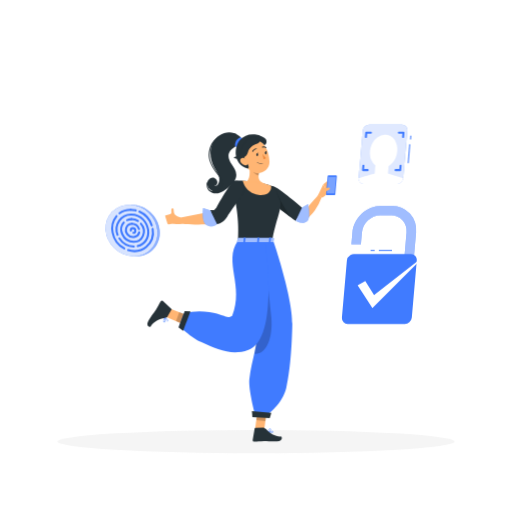
t = 0.00 s
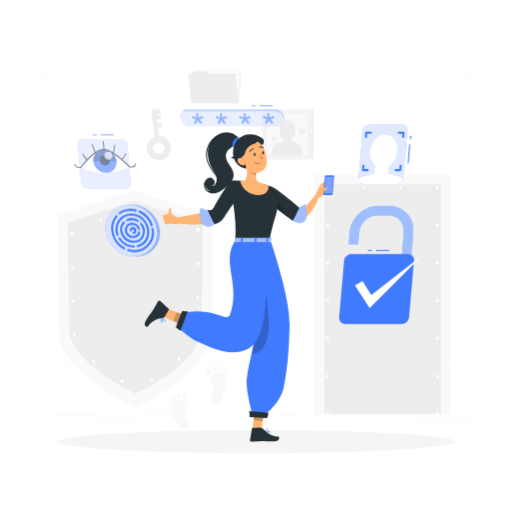
t = 0.42 s
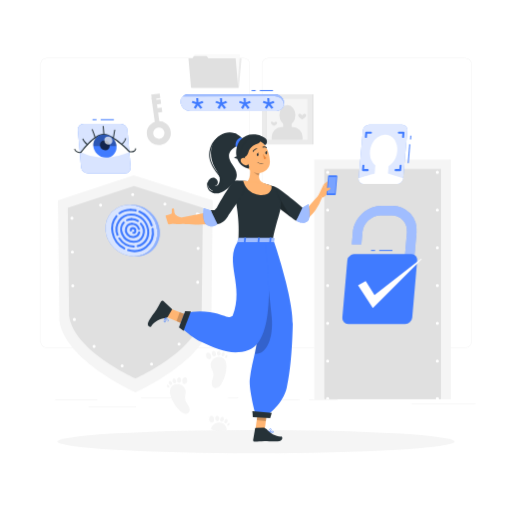
t = 0.83 s
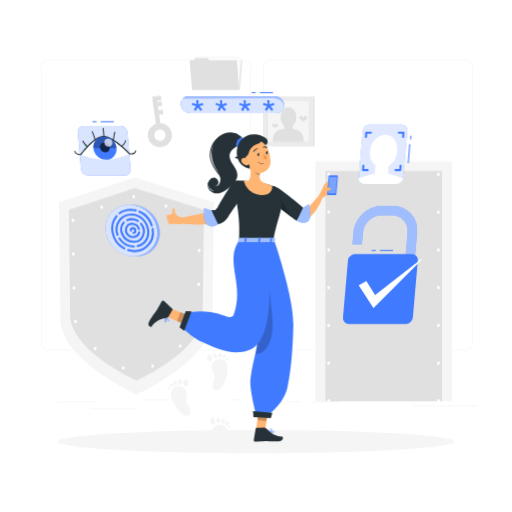
t = 1.25 s
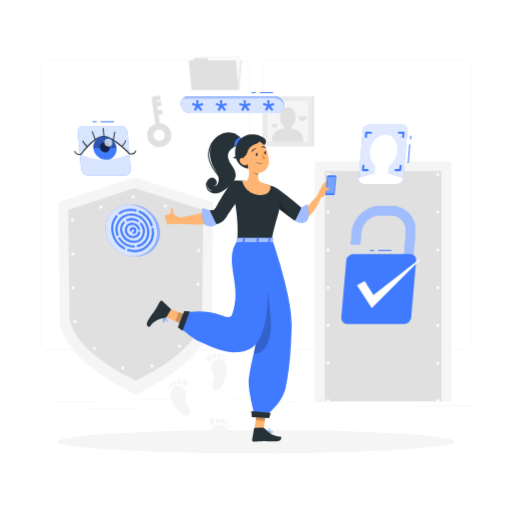
t = 1.67 s
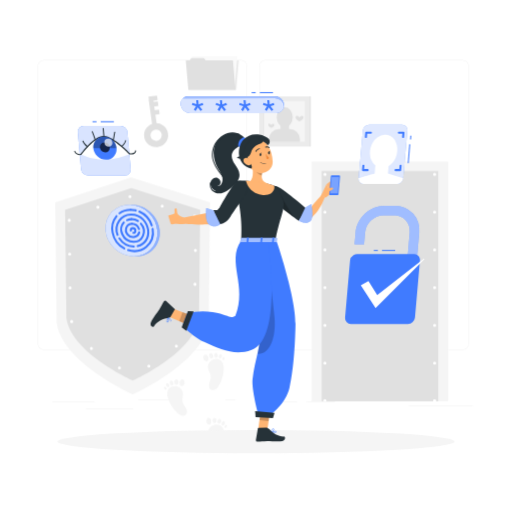
t = 2.08 s

The animated SVG that drew these frames (rendered in a browser with its animation timeline set to each time). Animation: 2 CSS @keyframes rules; one cycle of 2.50 s, repeats indefinitely.

<svg class="animated" id="freepik_stories-authentication" xmlns="http://www.w3.org/2000/svg" viewBox="0 0 500 500" version="1.1" xmlns:xlink="http://www.w3.org/1999/xlink" xmlns:svgjs="http://svgjs.com/svgjs"><style>svg#freepik_stories-authentication:not(.animated) .animable {opacity: 0;}svg#freepik_stories-authentication.animated #freepik--background-complete--inject-1 {animation: 1s 1 forwards cubic-bezier(.36,-0.01,.5,1.38) slideUp,1.5s Infinite  linear shake;animation-delay: 0s,1s;}svg#freepik_stories-authentication.animated #freepik--verification-code--inject-1 {animation: 1s 1 forwards cubic-bezier(.36,-0.01,.5,1.38) slideUp;animation-delay: 0s;}svg#freepik_stories-authentication.animated #freepik--Verified--inject-1 {animation: 1.5s Infinite  linear shake;animation-delay: 0s;}svg#freepik_stories-authentication.animated #freepik--eye-scan--inject-1 {animation: 1s 1 forwards cubic-bezier(.36,-0.01,.5,1.38) slideUp;animation-delay: 0s;}svg#freepik_stories-authentication.animated #freepik--Character--inject-1 {animation: 1.5s Infinite  linear shake;animation-delay: 0s;}            @keyframes slideUp {                0% {                    opacity: 0;                    transform: translateY(30px);                }                100% {                    opacity: 1;                    transform: inherit;                }            }                    @keyframes shake {                10%, 90% {                    transform: translate3d(-1px, 0, 0);                  }                  20%, 80% {                    transform: translate3d(2px, 0, 0);                  }                  30%, 50%, 70% {                    transform: translate3d(-4px, 0, 0);                  }                  40%, 60% {                    transform: translate3d(4px, 0, 0);                  }            }        </style><g id="freepik--background-complete--inject-1" style="transform-origin: 251.965px 240.575px 0px;" class="animable"><path d="M238.4,341.53H45.31a5.72,5.72,0,0,1-5.71-5.71V64.39a5.72,5.72,0,0,1,5.71-5.66H238.4a5.71,5.71,0,0,1,5.7,5.71h0V335.82A5.71,5.71,0,0,1,238.4,341.53ZM45.31,58.93a5.47,5.47,0,0,0-5.46,5.46V335.82a5.47,5.47,0,0,0,5.46,5.46H238.4a5.46,5.46,0,0,0,5.45-5.46V64.39a5.46,5.46,0,0,0-5.45-5.46Z" style="fill: rgb(230, 230, 230); transform-origin: 141.85px 200.13px 0px;" id="el58ir3tcrhiu" class="animable"></path><path d="M454.7,341.53H261.6a5.71,5.71,0,0,1-5.7-5.71V64.39a5.71,5.71,0,0,1,5.7-5.66H454.7a5.71,5.71,0,0,1,5.7,5.66V335.82A5.71,5.71,0,0,1,454.7,341.53ZM261.6,58.93a5.46,5.46,0,0,0-5.45,5.46V335.82a5.46,5.46,0,0,0,5.45,5.46H454.7a5.48,5.48,0,0,0,5.47-5.46V64.39a5.48,5.48,0,0,0-5.47-5.46Z" style="fill: rgb(230, 230, 230); transform-origin: 358.15px 200.13px 0px;" id="eletmcrxnakjg" class="animable"></path><path d="M207.75,197.46,206.38,315c-4.84,39.11-74.17,70.16-74.17,70.16S62.87,354.14,58,315L56.59,197.46l74.1-24.39Z" style="fill: rgb(245, 245, 245); transform-origin: 132.17px 279.115px 0px;" id="elynzs6jkt5z" class="animable"></path><path d="M198.08,204.9l-1.19,105.54c-4.22,34.11-64.69,61.19-64.69,61.19s-60.47-27.08-64.68-61.19L66.25,204.9l64.63-21.27Z" style="fill: rgb(224, 224, 224); transform-origin: 132.165px 277.63px 0px;" id="elrh9v9w1wy6t" class="animable"></path><path d="M193.84,211.56l-1.12,96.89c-4,32-60.65,57.36-60.65,57.36s-56.69-25.39-60.64-57.36l-1.19-96.89,60.59-19.94Z" style="fill: none; stroke: rgb(255, 255, 255); stroke-linecap: round; stroke-linejoin: round; stroke-width: 3px; stroke-dasharray: 0px, 33px; transform-origin: 132.04px 278.715px 0px;" id="elhvi029mq5jr" class="animable"></path><rect x="306.94" y="157.79" width="133.38" height="234.04" style="fill: rgb(245, 245, 245); transform-origin: 373.63px 274.81px 0px;" id="ellzuhogcc4gr" class="animable"></rect><rect x="316.8" y="166.99" width="113.85" height="224.84" style="fill: rgb(224, 224, 224); transform-origin: 373.725px 279.41px 0px;" id="elee6rzwbai1" class="animable"></rect><path d="M320,392.83a1.43,1.43,0,0,1-.58-.12,1.39,1.39,0,0,1-.48-.32,1.33,1.33,0,0,1-.33-.49,1.56,1.56,0,0,1-.11-.57,1.5,1.5,0,0,1,1.79-1.47l.28.08.26.14a2.11,2.11,0,0,1,.23.19,1,1,0,0,1,.18.23,1.08,1.08,0,0,1,.14.26,1.31,1.31,0,0,1,.09.28,1.36,1.36,0,0,1,0,.29,1.39,1.39,0,0,1-.12.57,1.43,1.43,0,0,1-.32.49A1.52,1.52,0,0,1,320,392.83Z" style="fill: rgb(255, 255, 255); transform-origin: 319.989px 391.331px 0px;" id="eld4gxhrnyjqv" class="animable"></path><path d="M318.48,354.49A1.5,1.5,0,0,1,320,353h0a1.5,1.5,0,0,1,1.5,1.5h0A1.5,1.5,0,0,1,320,356h0A1.5,1.5,0,0,1,318.48,354.49Zm0-36.83a1.5,1.5,0,0,1,1.5-1.5h0a1.5,1.5,0,0,1,1.5,1.5h0a1.5,1.5,0,0,1-1.5,1.5h0A1.5,1.5,0,0,1,318.48,317.66Zm0-36.84a1.5,1.5,0,0,1,1.5-1.5h0a1.5,1.5,0,0,1,1.5,1.5h0a1.5,1.5,0,0,1-1.5,1.5h0A1.5,1.5,0,0,1,318.48,280.82Zm0-36.84a1.5,1.5,0,0,1,1.5-1.5h0a1.5,1.5,0,0,1,1.5,1.5h0a1.5,1.5,0,0,1-1.5,1.5h0A1.5,1.5,0,0,1,318.48,244Zm0-36.83a1.5,1.5,0,0,1,1.5-1.5h0a1.5,1.5,0,0,1,1.5,1.5h0a1.5,1.5,0,0,1-1.5,1.5h0A1.5,1.5,0,0,1,318.48,207.15Z" style="fill: rgb(255, 255, 255); transform-origin: 319.99px 280.825px 0px;" id="el74fvo1t4wnu" class="animable"></path><path d="M320,171.81a1.48,1.48,0,0,1-1.06-.44,1.06,1.06,0,0,1-.19-.23,2,2,0,0,1-.14-.25,1,1,0,0,1-.08-.29,1.36,1.36,0,0,1,0-.29,1.52,1.52,0,0,1,.44-1.06,1.37,1.37,0,0,1,.22-.19,1.26,1.26,0,0,1,.26-.13,1.52,1.52,0,0,1,.28-.09,1.47,1.47,0,0,1,.59,0,1.52,1.52,0,0,1,.28.09,1.26,1.26,0,0,1,.26.13,2.11,2.11,0,0,1,.23.19,1.52,1.52,0,0,1,.44,1.06,1.36,1.36,0,0,1,0,.29,1.61,1.61,0,0,1-.09.29,1.23,1.23,0,0,1-.14.25,1,1,0,0,1-.18.23A1.52,1.52,0,0,1,320,171.81Z" style="fill: rgb(255, 255, 255); transform-origin: 320.03px 170.31px 0px;" id="ely3xn5s9a1xb" class="animable"></path><path d="M389.88,170.31a1.5,1.5,0,0,1,1.5-1.5h0a1.5,1.5,0,0,1,1.5,1.5h0a1.5,1.5,0,0,1-1.5,1.5h0A1.5,1.5,0,0,1,389.88,170.31Zm-35.7,0a1.5,1.5,0,0,1,1.5-1.5h0a1.5,1.5,0,0,1,1.5,1.5h0a1.5,1.5,0,0,1-1.5,1.5h0A1.5,1.5,0,0,1,354.18,170.31Z" style="fill: rgb(255, 255, 255); transform-origin: 373.53px 170.31px 0px;" id="ellvv8r3ey41" class="animable"></path><path d="M427.08,171.81a1.43,1.43,0,0,1-.29,0l-.28-.08-.26-.14a2.11,2.11,0,0,1-.23-.19,1.5,1.5,0,0,1-.44-1.06,1.52,1.52,0,0,1,.44-1.06,1.3,1.3,0,0,1,.23-.18.94.94,0,0,1,.26-.14,1.31,1.31,0,0,1,.28-.09,1.47,1.47,0,0,1,.59,0l.28.09a.89.89,0,0,1,.25.14,1,1,0,0,1,.23.18,1.52,1.52,0,0,1,.44,1.06,1.5,1.5,0,0,1-.44,1.06,1.45,1.45,0,0,1-.23.19,2,2,0,0,1-.25.14l-.28.08A1.53,1.53,0,0,1,427.08,171.81Z" style="fill: rgb(255, 255, 255); transform-origin: 427.08px 170.329px 0px;" id="eluo1jyndojtc" class="animable"></path><path d="M425.58,354.49a1.5,1.5,0,0,1,1.5-1.5h0a1.5,1.5,0,0,1,1.5,1.5h0a1.5,1.5,0,0,1-1.5,1.5h0A1.5,1.5,0,0,1,425.58,354.49Zm0-36.83a1.5,1.5,0,0,1,1.5-1.5h0a1.5,1.5,0,0,1,1.5,1.5h0a1.5,1.5,0,0,1-1.5,1.5h0A1.5,1.5,0,0,1,425.58,317.66Zm0-36.84a1.5,1.5,0,0,1,1.5-1.5h0a1.5,1.5,0,0,1,1.5,1.5h0a1.5,1.5,0,0,1-1.5,1.5h0A1.5,1.5,0,0,1,425.58,280.82Zm0-36.84a1.5,1.5,0,0,1,1.5-1.5h0a1.5,1.5,0,0,1,1.5,1.5h0a1.5,1.5,0,0,1-1.5,1.5h0A1.5,1.5,0,0,1,425.58,244Zm0-36.83a1.5,1.5,0,0,1,1.5-1.5h0a1.5,1.5,0,0,1,1.5,1.5h0a1.5,1.5,0,0,1-1.5,1.5h0A1.5,1.5,0,0,1,425.58,207.15Z" style="fill: rgb(255, 255, 255); transform-origin: 427.08px 280.82px 0px;" id="elous8lvc10cj" class="animable"></path><path d="M427.08,392.83a1.5,1.5,0,0,1-1.06-2.56,2.11,2.11,0,0,1,.23-.19l.26-.14.28-.08a1.47,1.47,0,0,1,.59,0l.28.08a2,2,0,0,1,.25.14,1.45,1.45,0,0,1,.23.19,1.5,1.5,0,0,1,.44,1.06,1.46,1.46,0,0,1-.44,1.06A1.5,1.5,0,0,1,427.08,392.83Z" style="fill: rgb(255, 255, 255); transform-origin: 427.081px 391.33px 0px;" id="elkzc4hgzs84" class="animable"></path><rect x="53.79" y="392.21" width="41.21" height="0.25" style="fill: rgb(224, 224, 224); transform-origin: 74.395px 392.335px 0px;" id="el9eej0euh4wp" class="animable"></rect><rect x="137.67" y="390.21" width="41.33" height="0.25" style="fill: rgb(224, 224, 224); transform-origin: 158.335px 390.335px 0px;" id="elqcq24cqmtx" class="animable"></rect><rect x="222.78" y="390.21" width="10" height="0.25" style="fill: rgb(224, 224, 224); transform-origin: 227.78px 390.335px 0px;" id="el93bo33xtipi" class="animable"></rect><rect x="86.58" y="398.75" width="46.25" height="0.25" style="fill: rgb(224, 224, 224); transform-origin: 109.705px 398.875px 0px;" id="elb0vtndp5xow" class="animable"></rect><rect x="271.2" y="392.08" width="21.6" height="0.25" style="fill: rgb(224, 224, 224); transform-origin: 282px 392.205px 0px;" id="elfmjswmw8phn" class="animable"></rect><rect x="301.7" y="392.08" width="27.93" height="0.25" style="fill: rgb(224, 224, 224); transform-origin: 315.665px 392.205px 0px;" id="elp0yx65eajug" class="animable"></rect><rect x="401.89" y="396.31" width="62.44" height="0.25" style="fill: rgb(224, 224, 224); transform-origin: 433.11px 396.435px 0px;" id="elb58d2gjwo0c" class="animable"></rect><polygon points="233.41 87.65 187.34 87.65 189.86 58.94 235.92 58.94 233.41 87.65" style="fill: rgb(235, 235, 235); transform-origin: 211.63px 73.295px 0px;" id="elm799mt85nap" class="animable"></polygon><polygon points="234.34 55.04 233.08 70.03 231.82 88.05 187.52 88.05 190.04 55.04 234.34 55.04" style="fill: rgb(250, 250, 250); transform-origin: 210.93px 71.545px 0px;" id="el6coeedax576" class="animable"></polygon><polygon points="230.11 58.94 232.62 87.65 186.56 87.65 184.04 58.94 187.96 58.94 189.32 56.78 201.73 56.78 203.51 58.94 230.11 58.94" style="fill: rgb(224, 224, 224); transform-origin: 208.33px 72.215px 0px;" id="elvrbtutigslt" class="animable"></polygon><rect x="255.79" y="94.06" width="49.02" height="49.02" style="fill: rgb(235, 235, 235); transform-origin: 280.3px 118.57px 0px;" id="el46lnhv9tkw4" class="animable"></rect><rect x="304.81" y="94.06" width="1.25" height="49.02" style="fill: rgb(224, 224, 224); transform-origin: 305.435px 118.57px 0px;" id="el4agq53mgjl9" class="animable"></rect><rect x="260.31" y="98.6" width="39.96" height="39.96" style="fill: rgb(245, 245, 245); transform-origin: 280.29px 118.58px 0px;" id="elpg0c1ey6dt" class="animable"></rect><rect x="260.32" y="98.6" width="0.37" height="39.96" style="fill: rgb(224, 224, 224); transform-origin: 260.505px 118.58px 0px;" id="eld95x6yln5r" class="animable"></rect><ellipse cx="280.67" cy="114.43" rx="7.79" ry="9.92" style="fill: rgb(224, 224, 224); transform-origin: 280.67px 114.43px 0px;" id="el0ckysyetm76" class="animable"></ellipse><g id="el3fhurco9e7l"><rect x="276.6" y="121.15" width="8.21" height="8.21" style="fill: rgb(224, 224, 224); transform-origin: 280.705px 125.255px 0px; transform: rotate(180deg);" class="animable"></rect></g><g id="el1a74dlki8fdh"><path d="M265.4,126.12h30.08a0,0,0,0,1,0,0v2.8a9.64,9.64,0,0,1-9.64,9.64H275a9.64,9.64,0,0,1-9.64-9.64v-2.8A0,0,0,0,1,265.4,126.12Z" style="fill: rgb(224, 224, 224); transform-origin: 280.42px 132.34px 0px; transform: rotate(180deg);" class="animable"></path></g><path d="M264.64,121.88c0,1.63,3,3,3,3s3-1.33,3-3c0-.78-1.08-1.22-1.79-1A2.18,2.18,0,0,0,267.6,122a3.87,3.87,0,0,0-1.47-1.2A1.12,1.12,0,0,0,264.64,121.88Z" style="fill: rgb(224, 224, 224); transform-origin: 267.64px 122.809px 0px;" id="el69dsihwvh26" class="animable"></path><path d="M291.26,114.59c0,2.15,3.89,3.89,3.89,3.89s3.89-1.74,3.89-3.89c0-1-1.44-1.59-2.35-1.33a2.84,2.84,0,0,0-1.54,1.48,5.26,5.26,0,0,0-1.93-1.58A1.47,1.47,0,0,0,291.26,114.59Z" style="fill: rgb(224, 224, 224); transform-origin: 295.15px 115.778px 0px;" id="eld8phb5357" class="animable"></path><path d="M205.71,359.32c.46,2.89,2.55,5.38,2.71,8.3.13,2.29-.94,4.44-1.47,6.67s-.27,5,1.68,6.18a4.48,4.48,0,0,0,4.52-.27,10.26,10.26,0,0,0,3.15-3.49,32.46,32.46,0,0,0,4.85-16.48c0-2.45-.25-5.05-1.69-7C215,347,204.57,352.12,205.71,359.32Z" style="fill: rgb(245, 245, 245); transform-origin: 213.387px 365.694px 0px;" id="ele3xwi7zznps" class="animable"></path><path d="M202,351.67a3.2,3.2,0,0,0,1.61.95,2.32,2.32,0,0,0,2.21-.43,2.61,2.61,0,0,0,.5-2.11,5,5,0,0,0-.91-2.56,2.78,2.78,0,0,0-2.36-1.15,2,2,0,0,0-1.82,1.74A6.11,6.11,0,0,0,202,351.67Z" style="fill: rgb(245, 245, 245); transform-origin: 203.788px 349.551px 0px;" id="elcg84lmbt0v6" class="animable"></path><path d="M210.31,345.66a1.92,1.92,0,0,0-1.94-.85,1.87,1.87,0,0,0-1.44,1.54,5.54,5.54,0,0,0,0,.73,5.82,5.82,0,0,0,.13,1.17,2.27,2.27,0,0,0,.51,1,2.39,2.39,0,0,0,1.25.64,1.86,1.86,0,0,0,1.67-.42,2.35,2.35,0,0,0,.52-1.75A3.72,3.72,0,0,0,210.31,345.66Z" style="fill: rgb(245, 245, 245); transform-origin: 208.971px 347.361px 0px;" id="el3adlrdnl7fk" class="animable"></path><path d="M214.94,345.41a1.43,1.43,0,0,0-1.75-.66,2.08,2.08,0,0,0-1.24,1.51c0,.22-.06.44-.07.66A4.28,4.28,0,0,0,212,348a1.65,1.65,0,0,0,.52.9,1.84,1.84,0,0,0,1,.42,1.66,1.66,0,0,0,1.33-.43,2.41,2.41,0,0,0,.6-1.6A3,3,0,0,0,214.94,345.41Z" style="fill: rgb(245, 245, 245); transform-origin: 213.668px 346.997px 0px;" id="eluj77azm62h" class="animable"></path><path d="M219.07,346.37c-.49-.73-1-.78-1.56-.47a2.63,2.63,0,0,0-1,1.49,3.64,3.64,0,0,0-.12.59,3.1,3.1,0,0,0,0,1,1.27,1.27,0,0,0,.52.79,1.35,1.35,0,0,0,.83.2,1.61,1.61,0,0,0,1-.47,2.57,2.57,0,0,0,.67-1.43A2.41,2.41,0,0,0,219.07,346.37Z" style="fill: rgb(245, 245, 245); transform-origin: 217.897px 347.847px 0px;" id="eldsyyw3c0em" class="animable"></path><path d="M219.88,350.42a1.6,1.6,0,0,0,0,.72.75.75,0,0,0,.43.56,1.06,1.06,0,0,0,1.1-.42,2.57,2.57,0,0,0,.63-1.08,1.57,1.57,0,0,0-.15-1.22C221,347.53,220,349.7,219.88,350.42Z" style="fill: rgb(245, 245, 245); transform-origin: 220.97px 350.109px 0px;" id="elf4oni18pdem" class="animable"></path><path d="M220.69,426.11c.67-2.36,1.06-4.95.17-7.24-2.75-7.13-14.11-4.86-14.86,2.4Z" style="fill: rgb(245, 245, 245); transform-origin: 213.689px 420.322px 0px;" id="elb58te542224" class="animable"></path><path d="M204.42,412.93a3.19,3.19,0,0,0,1.32,1.33,2.31,2.31,0,0,0,2.24.15,2.63,2.63,0,0,0,1-1.91,5,5,0,0,0-.22-2.7,2.81,2.81,0,0,0-2-1.73,2,2,0,0,0-2.2,1.21A6.17,6.17,0,0,0,204.42,412.93Z" style="fill: rgb(245, 245, 245); transform-origin: 206.641px 411.335px 0px;" id="elf7mzxfqjb8" class="animable"></path><path d="M214,409.24a1.94,1.94,0,0,0-1.66-1.32,1.89,1.89,0,0,0-1.79,1.12,5.78,5.78,0,0,0-.22.7,5.51,5.51,0,0,0-.18,1.16,2.2,2.2,0,0,0,.23,1.13,2.42,2.42,0,0,0,1,.93,1.82,1.82,0,0,0,1.71,0,2.36,2.36,0,0,0,1-1.55A3.84,3.84,0,0,0,214,409.24Z" style="fill: rgb(245, 245, 245); transform-origin: 212.175px 410.546px 0px;" id="el0r6131uj19f" class="animable"></path><path d="M218.5,410.19A1.44,1.44,0,0,0,217,409.1a2.11,2.11,0,0,0-1.59,1.15,6.44,6.44,0,0,0-.24.61,4.07,4.07,0,0,0-.2,1.05,1.69,1.69,0,0,0,.26,1,1.81,1.81,0,0,0,.9.67,1.64,1.64,0,0,0,1.4-.08,2.4,2.4,0,0,0,1-1.38A3,3,0,0,0,218.5,410.19Z" style="fill: rgb(245, 245, 245); transform-origin: 216.821px 411.398px 0px;" id="elfv785oucs1u" class="animable"></path><path d="M222.24,412.18c-.28-.84-.81-1-1.38-.86a2.66,2.66,0,0,0-1.38,1.17,5.42,5.42,0,0,0-.27.54,3.07,3.07,0,0,0-.22.94,1.28,1.28,0,0,0,.29.89,1.33,1.33,0,0,0,.75.41,1.55,1.55,0,0,0,1.09-.19,2.58,2.58,0,0,0,1-1.21A2.4,2.4,0,0,0,222.24,412.18Z" style="fill: rgb(245, 245, 245); transform-origin: 220.664px 413.287px 0px;" id="eljoofwxibke" class="animable"></path><path d="M222,416.3a1.58,1.58,0,0,0-.21.69.77.77,0,0,0,.27.65,1.06,1.06,0,0,0,1.17-.12,2.68,2.68,0,0,0,.89-.88,1.59,1.59,0,0,0,.17-1.22C223.77,413.79,222.32,415.65,222,416.3Z" style="fill: rgb(245, 245, 245); transform-origin: 223.065px 416.265px 0px;" id="el9suf4fhzqiu" class="animable"></path><path d="M181.27,383.66c.37,2.91-1,5.88-.3,8.73.51,2.23,2.14,4,3.26,6s1.65,4.72.09,6.4a4.46,4.46,0,0,1-4.41,1,10.49,10.49,0,0,1-4-2.49,32.45,32.45,0,0,1-9.22-14.49c-.72-2.35-1.16-4.92-.32-7.23C169,374.39,180.38,376.43,181.27,383.66Z" style="fill: rgb(245, 245, 245); transform-origin: 175.603px 391.552px 0px;" id="elklr194z73ha" class="animable"></path><path d="M182.68,375.3a3.15,3.15,0,0,1-1.28,1.35,2.29,2.29,0,0,1-2.24.2,2.59,2.59,0,0,1-1.07-1.89,5.09,5.09,0,0,1,.16-2.71,2.81,2.81,0,0,1,2-1.76,2,2,0,0,1,2.23,1.16C182.76,372.58,183.11,374.39,182.68,375.3Z" style="fill: rgb(245, 245, 245); transform-origin: 180.429px 373.751px 0px;" id="eldvvq2r92dnn" class="animable"></path><path d="M173.07,371.81a1.94,1.94,0,0,1,1.63-1.36,1.89,1.89,0,0,1,1.81,1.09,5,5,0,0,1,.24.69,5.42,5.42,0,0,1,.2,1.15,2.14,2.14,0,0,1-.21,1.14,2.34,2.34,0,0,1-1,1,1.82,1.82,0,0,1-1.71.07,2.36,2.36,0,0,1-1-1.54A3.72,3.72,0,0,1,173.07,371.81Z" style="fill: rgb(245, 245, 245); transform-origin: 174.918px 373.109px 0px;" id="elzo1aariwb3" class="animable"></path><path d="M168.55,372.85a1.43,1.43,0,0,1,1.5-1.12,2.11,2.11,0,0,1,1.61,1.11,5.22,5.22,0,0,1,.25.61,4.1,4.1,0,0,1,.23,1.05,1.73,1.73,0,0,1-.25,1,1.81,1.81,0,0,1-.88.69,1.63,1.63,0,0,1-1.4-.05,2.37,2.37,0,0,1-1-1.36A3,3,0,0,1,168.55,372.85Z" style="fill: rgb(245, 245, 245); transform-origin: 170.281px 374.025px 0px;" id="elpufbungir1d" class="animable"></path><path d="M164.85,374.92c.27-.84.79-1,1.37-.89a2.66,2.66,0,0,1,1.4,1.15,4.6,4.6,0,0,1,.28.53,2.72,2.72,0,0,1,.24.93,1.24,1.24,0,0,1-.27.9,1.32,1.32,0,0,1-.74.42,1.57,1.57,0,0,1-1.1-.16,2.63,2.63,0,0,1-1.05-1.19A2.41,2.41,0,0,1,164.85,374.92Z" style="fill: rgb(245, 245, 245); transform-origin: 166.45px 375.998px 0px;" id="elaol8cumzct" class="animable"></path><path d="M165.19,379a1.76,1.76,0,0,1,.23.69.79.79,0,0,1-.26.66,1.09,1.09,0,0,1-1.18-.1,2.56,2.56,0,0,1-.9-.86,1.55,1.55,0,0,1-.19-1.22C163.36,376.56,164.85,378.39,165.19,379Z" style="fill: rgb(245, 245, 245); transform-origin: 164.132px 379.001px 0px;" id="elowtlshgisnd" class="animable"></path><path d="M156.73,143.59a11.75,11.75,0,1,1,10-13.27A11.77,11.77,0,0,1,156.73,143.59Zm-2.38-17.1a5.51,5.51,0,1,0,6.21,4.7A5.52,5.52,0,0,0,154.35,126.49Z" style="fill: rgb(224, 224, 224); transform-origin: 155.094px 131.954px 0px;" id="elbj65d4u3ym" class="animable"></path><g id="elyu0y65goxzn"><rect x="149.86" y="97.09" width="4.46" height="28.69" style="fill: rgb(224, 224, 224); transform-origin: 152.09px 111.435px 0px; transform: rotate(-7.95deg);" class="animable"></rect></g><g id="el84smeqyau3"><rect x="147.94" y="93.82" width="8.37" height="4.46" style="fill: rgb(224, 224, 224); transform-origin: 152.125px 96.05px 0px; transform: rotate(-8.04906deg);" class="animable"></rect></g><g id="el53u6rj9jtv8"><rect x="149.23" y="99.46" width="7.87" height="4.46" style="fill: rgb(224, 224, 224); transform-origin: 153.165px 101.69px 0px; transform: rotate(-7.94deg);" class="animable"></rect></g><g id="eljgbqdh82qos"><rect x="151.36" y="107.4" width="6.87" height="4.46" style="fill: rgb(224, 224, 224); transform-origin: 154.795px 109.63px 0px; transform: rotate(-7.94deg);" class="animable"></rect></g></g><g id="freepik--Shadows--inject-1" style="transform-origin: 250px 431.27px 0px;" class="animable"><g id="freepik--Shadow--inject-214--inject-1" style="transform-origin: 250px 431.27px 0px;" class="animable"><ellipse id="freepik--path--inject-214--inject-1" cx="250" cy="431.27" rx="193.89" ry="11.32" style="fill: rgb(245, 245, 245); transform-origin: 250px 431.27px 0px;" class="animable"></ellipse></g></g><g id="freepik--Fingerprint--inject-1" style="transform-origin: 129.615px 225.06px 0px;" class="animable"><g id="el8ean3z459l9"><ellipse cx="128.44" cy="225.06" rx="24.14" ry="26.34" style="fill: rgb(64, 123, 255); transform-origin: 128.44px 225.06px 0px; transform: rotate(-46.25deg);" class="animable"></ellipse></g><g id="eldl9rxp4bizm"><g style="opacity: 0.8; transform-origin: 128.44px 225.06px 0px;" class="animable"><g id="el9iphnfkxzo"><ellipse cx="128.44" cy="225.06" rx="24.14" ry="26.34" style="fill: rgb(255, 255, 255); transform-origin: 128.44px 225.06px 0px; transform: rotate(-46.25deg);" class="animable"></ellipse></g></g></g><path d="M116.69,209.24a1,1,0,0,1-.6-1.8,19.21,19.21,0,0,1,11.57-3.6h0a1,1,0,0,1,0,2h0a17.18,17.18,0,0,0-10.37,3.2A1,1,0,0,1,116.69,209.24Z" style="fill: rgb(64, 123, 255); transform-origin: 122.175px 206.538px 0px;" id="elnah7chxlj" class="animable"></path><path d="M121.42,243.64a1,1,0,0,1-.47-.12,23.3,23.3,0,0,1-11.9-16.18,20.37,20.37,0,0,1,4-17,1,1,0,0,1,1.54,1.28A18.39,18.39,0,0,0,111,227a21.37,21.37,0,0,0,10.88,14.8,1,1,0,0,1-.47,1.88Z" style="fill: rgb(64, 123, 255); transform-origin: 115.5px 226.829px 0px;" id="elunegodot6je" class="animable"></path><path d="M131.43,246.25a21.6,21.6,0,0,1-6.59-1.06,1,1,0,0,1,.62-1.91c6.15,2,12.29.88,16.84-3a17.92,17.92,0,0,0,5.78-16.6,1,1,0,1,1,2-.32,19.83,19.83,0,0,1-6.45,18.43A18.44,18.44,0,0,1,131.43,246.25Z" style="fill: rgb(64, 123, 255); transform-origin: 137.27px 234.379px 0px;" id="elcirwn8dhnfk" class="animable"></path><path d="M148.25,221.12a1,1,0,0,1-.95-.7,21.31,21.31,0,0,0-11.58-12.89,1,1,0,0,1,.8-1.84,23.34,23.34,0,0,1,12.68,14.12,1,1,0,0,1-.64,1.26A1.18,1.18,0,0,1,148.25,221.12Z" style="fill: rgb(64, 123, 255); transform-origin: 142.183px 213.363px 0px;" id="el68jvx91974c" class="animable"></path><path d="M132.49,206.4a.85.85,0,0,1-.23,0,20.33,20.33,0,0,0-4.59-.53,1,1,0,0,1-1-1,1,1,0,0,1,1-1h0a22.05,22.05,0,0,1,5,.59,1,1,0,0,1-.23,2Z" style="fill: rgb(64, 123, 255); transform-origin: 130.116px 205.168px 0px;" id="elicl4zx1mmja" class="animable"></path><path d="M114.85,230.29a1,1,0,0,1-.94-.65,15.87,15.87,0,0,1,1.76-14.78,15,15,0,0,1,12.52-6.46h0a1,1,0,0,1,0,2h0A13.09,13.09,0,0,0,117.3,216,13.93,13.93,0,0,0,115.79,229a1,1,0,0,1-.59,1.28A1.07,1.07,0,0,1,114.85,230.29Z" style="fill: rgb(64, 123, 255); transform-origin: 121.014px 219.349px 0px;" id="elvoxlo3fyz" class="animable"></path><path d="M130.71,241.71h0a18.63,18.63,0,0,1-15-8.47,1,1,0,0,1,1.67-1.09,16.62,16.62,0,0,0,13.33,7.56,1,1,0,0,1,0,2Z" style="fill: rgb(64, 123, 255); transform-origin: 123.648px 236.734px 0px;" id="eldfgbvnstviv" class="animable"></path><path d="M134.45,241.28a1,1,0,0,1-1-.76,1,1,0,0,1,.73-1.21c8.11-2,10.21-9.11,9.54-14.57-.87-7.12-6.49-14.33-15.56-14.34a1,1,0,0,1-1-1,1,1,0,0,1,1-1h0c10.23,0,16.57,8.1,17.55,16.1,1,8.25-3.33,14.83-11.05,16.75A1,1,0,0,1,134.45,241.28Z" style="fill: rgb(64, 123, 255); transform-origin: 136.506px 224.84px 0px;" id="el2vzrckrn53l" class="animable"></path><path d="M124.1,215.92a1,1,0,0,1-.9-.58,1,1,0,0,1,.48-1.33,11.71,11.71,0,0,1,4.87-1,1,1,0,0,1,0,2,9.66,9.66,0,0,0-4,.87A1,1,0,0,1,124.1,215.92Z" style="fill: rgb(64, 123, 255); transform-origin: 126.327px 214.469px 0px;" id="elp95oykp9c0d" class="animable"></path><path d="M130.53,237.05a13.25,13.25,0,0,1-11.91-7.9c-2.07-4.51-1.46-9.22,1.63-12.62a1,1,0,0,1,1.41-.06,1,1,0,0,1,.06,1.41,9.28,9.28,0,0,0-1.28,10.43,11.25,11.25,0,0,0,10.41,6.74,8.64,8.64,0,0,0,7.85-5.17A10.33,10.33,0,0,0,136.86,219a1,1,0,1,1,1.52-1.3,12.32,12.32,0,0,1,2.15,13,10.62,10.62,0,0,1-9.62,6.36Z" style="fill: rgb(64, 123, 255); transform-origin: 129.457px 226.634px 0px;" id="elbbn8g2oesh9" class="animable"></path><path d="M134.74,216.8a.94.94,0,0,1-.53-.16,10.56,10.56,0,0,0-5.66-1.68,1,1,0,0,1,0-2h0a12.48,12.48,0,0,1,6.73,2,1,1,0,0,1-.54,1.84Z" style="fill: rgb(64, 123, 255); transform-origin: 131.644px 214.88px 0px;" id="elnxhsx3zowb" class="animable"></path><path d="M130,232.54a8,8,0,0,1-6.11-2.9,7.61,7.61,0,0,1-1.2-8.15,6.75,6.75,0,0,1,6.27-4h0a1,1,0,0,1,0,2,4.79,4.79,0,0,0-4.45,2.81,5.61,5.61,0,0,0,.91,6,5.91,5.91,0,0,0,6,2,4.73,4.73,0,0,0,3.59-3.64,1,1,0,0,1,1.19-.76,1,1,0,0,1,.77,1.19,6.71,6.71,0,0,1-5.06,5.15A8.12,8.12,0,0,1,130,232.54Z" style="fill: rgb(64, 123, 255); transform-origin: 129.502px 225.015px 0px;" id="elyek1axpwtuk" class="animable"></path><path d="M135.82,224.62a1,1,0,0,1-1-.7,6.32,6.32,0,0,0-5.87-4.4,1,1,0,1,1,0-2h0a8.37,8.37,0,0,1,7.78,5.8,1,1,0,0,1-.65,1.26A1,1,0,0,1,135.82,224.62Z" style="fill: rgb(64, 123, 255); transform-origin: 132.364px 221.071px 0px;" id="el1mdnk3ycyeq" class="animable"></path><path d="M130.27,228.38a1,1,0,0,1,0-2,1,1,0,0,0,1-1.06,1.47,1.47,0,0,0-1.45-1.51,1.11,1.11,0,0,0-.78.35,1.2,1.2,0,0,0-.28.88,1,1,0,1,1-2,.12,3.09,3.09,0,0,1,3-3.35,3.46,3.46,0,0,1,3.45,3.51,3,3,0,0,1-3,3.06Z" style="fill: rgb(64, 123, 255); transform-origin: 129.98px 225.095px 0px;" id="elp6yyfqj8ydd" class="animable"></path><path d="M156,225.05c1.22,13.93-9.09,25.22-23,25.22l-1.08,0c13.26-.68,22.89-11.7,21.71-25.19a28.13,28.13,0,0,0-26.11-25.18c.35,0,.71,0,1.07,0C142.54,199.84,154.82,211.13,156,225.05Z" style="fill: rgb(64, 123, 255); transform-origin: 141.809px 225.085px 0px;" id="el9utk3z3py9a" class="animable"></path><g id="el5tjuu8w1alf"><g style="opacity: 0.4; isolation: isolate; transform-origin: 141.809px 225.085px 0px;" class="animable"><path d="M156,225.05c1.22,13.93-9.09,25.22-23,25.22l-1.08,0c13.26-.68,22.89-11.7,21.71-25.19a28.13,28.13,0,0,0-26.11-25.18c.35,0,.71,0,1.07,0C142.54,199.84,154.82,211.13,156,225.05Z" style="fill: rgb(255, 255, 255); transform-origin: 141.809px 225.085px 0px;" id="elb2l9mv3rhps" class="animable"></path></g></g></g><g id="freepik--verification-code--inject-1" style="transform-origin: 226.95px 100.201px 0px;" class="animable"><path d="M176.42,102.14a8.66,8.66,0,0,0,.12.89,9.12,9.12,0,0,0,2.82,5,9,9,0,0,0,6.07,2.43h84.49a7.44,7.44,0,0,0,7.59-7.4,8.88,8.88,0,0,0,0-.89,9.25,9.25,0,0,0-9-8.28H184A7.47,7.47,0,0,0,176.42,102.14Z" style="fill: rgb(64, 123, 255); transform-origin: 226.95px 102.175px 0px;" id="elu6cm8lqacbr" class="animable"></path><g id="elk781zd30yyb"><path d="M176.42,102.14a8.66,8.66,0,0,0,.12.89,9.12,9.12,0,0,0,2.82,5,9,9,0,0,0,6.07,2.43h84.49a7.44,7.44,0,0,0,7.59-7.4,8.88,8.88,0,0,0,0-.89,9.25,9.25,0,0,0-9-8.28H184A7.47,7.47,0,0,0,176.42,102.14Z" style="fill: rgb(255, 255, 255); opacity: 0.8; transform-origin: 226.95px 102.175px 0px;" class="animable"></path></g><path d="M277.51,103a5.29,5.29,0,0,1-.06.8,9.25,9.25,0,0,0-9-8L178.62,96A7.56,7.56,0,0,1,184,93.86h84.49a9.25,9.25,0,0,1,9,8.28A8.88,8.88,0,0,1,277.51,103Z" style="fill: rgb(64, 123, 255); transform-origin: 228.066px 98.8296px 0px;" id="elne0a939qjks" class="animable"></path><g id="elh9iz27cxr4t"><path d="M277.51,103a5.29,5.29,0,0,1-.06.8,9.25,9.25,0,0,0-9-8L178.62,96A7.56,7.56,0,0,1,184,93.86h84.49a9.25,9.25,0,0,1,9,8.28A8.88,8.88,0,0,1,277.51,103Z" style="fill: rgb(255, 255, 255); opacity: 0.5; isolation: isolate; transform-origin: 228.066px 98.8296px 0px;" class="animable"></path></g><path d="M263,97.86l.36,4,3.76-1.4.89,2-3.84,1.28,2.76,3.39-1.73,1.27-2.69-3.52-2,3.52-1.89-1.27,2.13-3.39-4-1.28.54-2,4.05,1.35-.36-4Z" style="fill: rgb(64, 123, 255); transform-origin: 262.38px 103.105px 0px;" id="el4lyzt2vc7c" class="animable"></path><path d="M239.85,97.86l.36,4,3.76-1.4.9,2L241,103.77l2.76,3.39-1.72,1.27-2.69-3.52-2,3.52-1.9-1.27,2.14-3.39-4-1.28.54-2,4.05,1.35-.35-4Z" style="fill: rgb(64, 123, 255); transform-origin: 239.23px 103.135px 0px;" id="el4lbh6wmvy6x" class="animable"></path><path d="M216.75,97.86l.35,4,3.76-1.4.9,2-3.85,1.28,2.76,3.39L219,108.43l-2.69-3.52-2,3.52-1.89-1.27,2.13-3.39-4-1.28.55-2,4,1.35-.35-4Z" style="fill: rgb(64, 123, 255); transform-origin: 216.155px 103.135px 0px;" id="el0f9varkpdolp" class="animable"></path><path d="M193.64,97.86l.35,4,3.77-1.4.89,2-3.85,1.28,2.77,3.39-1.73,1.27-2.69-3.52-2,3.52-1.89-1.27,2.13-3.39-4-1.28.54-2,4,1.35-.35-4Z" style="fill: rgb(64, 123, 255); transform-origin: 193.02px 103.105px 0px;" id="el6fzj1aqjm1h" class="animable"></path><rect x="245.71" y="89.94" width="3.94" height="1" style="fill: rgb(64, 123, 255); transform-origin: 247.68px 90.44px 0px;" id="elcaegpcj4vks" class="animable"></rect><rect x="253.73" y="89.94" width="12.85" height="1" style="fill: rgb(64, 123, 255); transform-origin: 260.155px 90.44px 0px;" id="elt6x0cm8grrg" class="animable"></rect></g><g id="freepik--face-recognition--inject-1" style="transform-origin: 375.95px 150.615px 0px;" class="animable"><g id="elo4zlkycb1lb"><path d="M397.79,127.24,393.7,174a6.17,6.17,0,0,1-6,5.52H355.23a5,5,0,0,1-5-5.52l4.09-46.77a6.14,6.14,0,0,1,6-5.52h32.47A5,5,0,0,1,397.79,127.24Z" style="fill: rgb(64, 123, 255); opacity: 0.8; transform-origin: 374.011px 150.615px 0px;" class="animable"></path></g><g id="elwrhwgtd1yh8"><path d="M397.79,127.24,393.7,174a6.17,6.17,0,0,1-6,5.52H355.23a5,5,0,0,1-5-5.52l4.09-46.77a6.14,6.14,0,0,1,6-5.52h32.47A5,5,0,0,1,397.79,127.24Z" style="fill: rgb(255, 255, 255); opacity: 0.8; transform-origin: 374.011px 150.615px 0px;" class="animable"></path></g><path d="M357.28,134.78h-.09a1,1,0,0,1-.91-1.08l.38-4.28a1,1,0,0,1,1-.91h4.52a1,1,0,0,1,0,2h-3.6l-.3,3.36A1,1,0,0,1,357.28,134.78Z" style="fill: rgb(64, 123, 255); transform-origin: 359.728px 131.645px 0px;" id="elegafzzszwup" class="animable"></path><path d="M393.64,134.78h-.09a1,1,0,0,1-.91-1.08l.28-3.19H389.5a1,1,0,0,1,0-2H394a1,1,0,0,1,1,1.09l-.38,4.27A1,1,0,0,1,393.64,134.78Z" style="fill: rgb(64, 123, 255); transform-origin: 391.752px 131.645px 0px;" id="elob0w4znrhhe" class="animable"></path><path d="M359,167.05h-4.52a1,1,0,0,1-.73-.32,1,1,0,0,1-.26-.76l.37-4.28a1,1,0,0,1,2,.17l-.28,3.19H359a1,1,0,0,1,0,2Z" style="fill: rgb(64, 123, 255); transform-origin: 356.743px 163.911px 0px;" id="elf2c5q4ljn4r" class="animable"></path><path d="M390.81,167.05H386.3a1,1,0,0,1,0-2h3.6l.29-3.36a1,1,0,0,1,1.08-.91,1,1,0,0,1,.91,1.08l-.37,4.28A1,1,0,0,1,390.81,167.05Z" style="fill: rgb(64, 123, 255); transform-origin: 388.742px 163.913px 0px;" id="el7hnve2hqgtn" class="animable"></path><g id="elx2rkxf6brv"><ellipse cx="374.61" cy="147.63" rx="16.37" ry="13.16" style="fill: rgb(255, 255, 255); transform-origin: 374.61px 147.63px 0px; transform: rotate(-75.54deg);" class="animable"></ellipse></g><polygon points="378.55 172.53 365.6 172.53 366.73 159.58 379.68 159.58 378.55 172.53" style="fill: rgb(255, 255, 255); transform-origin: 372.64px 166.055px 0px;" id="eltq4k7zyeza" class="animable"></polygon><path d="M393.7,174a6.17,6.17,0,0,1-6,5.52H355.23a5,5,0,0,1-5-5.52s14.92-4.72,16.76-4.72h11.53Z" style="fill: rgb(255, 255, 255); transform-origin: 371.951px 174.4px 0px;" id="elnlk53d2wars" class="animable"></path><g id="els4dlokyfu8"><rect x="390.17" y="149.62" width="18.43" height="1" style="fill: rgb(64, 123, 255); transform-origin: 399.385px 150.12px 0px; transform: rotate(-85.29deg);" class="animable"></rect></g><g id="el7y6h7yd2cyh"><rect x="399.24" y="133.84" width="3.62" height="1" style="fill: rgb(64, 123, 255); transform-origin: 401.05px 134.34px 0px; transform: rotate(-85.29deg);" class="animable"></rect></g></g><g id="freepik--Verified--inject-1" style="transform-origin: 372.619px 258.674px 0px;" class="animable"><rect x="361.94" y="244.07" width="3.94" height="1" style="fill: rgb(64, 123, 255); transform-origin: 363.91px 244.57px 0px;" id="elkjrvyv3jg6p" class="animable"></rect><rect x="369.96" y="244.07" width="12.85" height="1" style="fill: rgb(64, 123, 255); transform-origin: 376.385px 244.57px 0px;" id="elv8epj0022c" class="animable"></rect><path d="M406.33,227l-2.49,28.5a5.18,5.18,0,0,1-5.06,4.65,4.2,4.2,0,0,1-4.25-4.65L397,227a15.08,15.08,0,0,0-15.24-16.7H371.6A18.61,18.61,0,0,0,353.44,227l-1,11.64h-9.3l1-11.64c1.25-14.34,13.94-26,28.27-26h10.2A23.47,23.47,0,0,1,406.33,227Z" style="fill: rgb(64, 123, 255); transform-origin: 374.804px 230.574px 0px;" id="el7d8yclzv87o" class="animable"></path><g id="el2l8tx45ie8q"><g style="opacity: 0.5; isolation: isolate; transform-origin: 374.804px 230.574px 0px;" class="animable"><path d="M406.33,227l-2.49,28.5a5.18,5.18,0,0,1-5.06,4.65,4.2,4.2,0,0,1-4.25-4.65L397,227a15.08,15.08,0,0,0-15.24-16.7H371.6A18.61,18.61,0,0,0,353.44,227l-1,11.64h-9.3l1-11.64c1.25-14.34,13.94-26,28.27-26h10.2A23.47,23.47,0,0,1,406.33,227Z" style="fill: rgb(255, 255, 255); transform-origin: 374.804px 230.574px 0px;" id="ellfobh66xwnf" class="animable"></path></g></g><path d="M407,254.46,402.15,310a7.07,7.07,0,0,1-6.92,6.35H339.69a5.73,5.73,0,0,1-5.8-6.35l4.86-55.54a7.07,7.07,0,0,1,3.46-5.39,6.8,6.8,0,0,1,3.46-1H401.2a6,6,0,0,1,3.21.91A5.76,5.76,0,0,1,407,254.46Z" style="fill: rgb(64, 123, 255); transform-origin: 370.446px 282.21px 0px;" id="elmpvq6icgl8g" class="animable"></path><path d="M349.25,278.72l14.43,22.21,47.59-47.59a.48.48,0,0,0-.63-.71l-45.35,35.55-8.57-13.81Z" style="fill: rgb(255, 255, 255); transform-origin: 380.316px 276.741px 0px;" id="eljodfp6jer0e" class="animable"></path></g><g id="freepik--eye-scan--inject-1" style="transform-origin: 102.705px 144.845px 0px;" class="animable"><path d="M122,171.31H85.82a6.85,6.85,0,0,1-6.69-6.15L76,129a5.54,5.54,0,0,1,5.61-6.15h36.14A6.84,6.84,0,0,1,124.4,129l3.16,36.14A5.54,5.54,0,0,1,122,171.31Z" style="fill: rgb(64, 123, 255); transform-origin: 101.781px 147.08px 0px;" id="elh0xqetkwjz" class="animable"></path><g id="eloinzzb1it9"><path d="M122,171.31H85.82a6.85,6.85,0,0,1-6.69-6.15L76,129a5.54,5.54,0,0,1,5.61-6.15h36.14A6.84,6.84,0,0,1,124.4,129l3.16,36.14A5.54,5.54,0,0,1,122,171.31Z" style="fill: rgb(255, 255, 255); opacity: 0.8; transform-origin: 101.781px 147.08px 0px;" class="animable"></path></g><path d="M79.15,150.73S92,132.84,101.46,133.3s25.18,17,25.18,17S103.47,162.47,79.15,150.73Z" style="fill: rgb(255, 255, 255); transform-origin: 102.895px 144.565px 0px;" id="elic7m69vndje" class="animable"></path><path d="M79.56,151l-.81-.58c.52-.73,12.77-17.65,22.35-17.65h.39c9.56.46,24.86,16.48,25.51,17.16l-.72.69c-.16-.16-15.68-16.41-24.84-16.85h-.34C92,133.79,79.68,150.85,79.56,151Z" style="fill: rgb(38, 50, 56); transform-origin: 102.875px 141.885px 0px;" id="el0egkjehxjzjp" class="animable"></path><path d="M77.82,151.36c-1.94,0-4.46-.72-5.35-3.46a.5.5,0,0,1,.32-.63.49.49,0,0,1,.63.32c1.15,3.54,5.45,2.69,5.63,2.65a.51.51,0,0,1,.59.39.5.5,0,0,1-.39.59A7.36,7.36,0,0,1,77.82,151.36Z" style="fill: rgb(38, 50, 56); transform-origin: 76.0477px 149.301px 0px;" id="elvdutttx07o" class="animable"></path><path d="M85.45,143.68a.5.5,0,0,1-.31-.1c-.15-.12-3.7-2.86-4.6-5.65a.5.5,0,0,1,.32-.63.51.51,0,0,1,.63.32c.81,2.49,4.22,5.14,4.26,5.16a.5.5,0,0,1,.09.7A.5.5,0,0,1,85.45,143.68Z" style="fill: rgb(38, 50, 56); transform-origin: 83.2295px 140.479px 0px;" id="elur6x0c63i7b" class="animable"></path><path d="M92.79,136.87h0a.52.52,0,0,1-.49-.51,52.06,52.06,0,0,0-2.17-6.4c-.25-.66-.43-1.14-.47-1.26a.5.5,0,0,1,.34-.63.5.5,0,0,1,.62.34c0,.12.21.56.44,1.19,1.4,3.67,2.26,6.08,2.24,6.78A.49.49,0,0,1,92.79,136.87Z" style="fill: rgb(38, 50, 56); transform-origin: 91.4688px 132.46px 0px;" id="elccreqj9e6hf" class="animable"></path><path d="M101.46,133.8a.52.52,0,0,1-.5-.46l-.7-8a.5.5,0,0,1,1-.09l.7,8.06a.51.51,0,0,1-.45.54Z" style="fill: rgb(38, 50, 56); transform-origin: 101.11px 129.321px 0px;" id="elgcigxsnfewm" class="animable"></path><path d="M128.14,150.81a8.44,8.44,0,0,1-1.46-.12.5.5,0,0,1-.39-.59.48.48,0,0,1,.58-.39s2.45.47,3.95-.59a2.8,2.8,0,0,0,1.14-2,.5.5,0,1,1,1,.15,3.79,3.79,0,0,1-1.56,2.65A5.7,5.7,0,0,1,128.14,150.81Z" style="fill: rgb(38, 50, 56); transform-origin: 129.623px 148.751px 0px;" id="elzuj6h6cjx8" class="animable"></path><path d="M119.16,143.15a.48.48,0,0,1-.37-.17.5.5,0,0,1,0-.71s3-2.64,3.32-5.1a.51.51,0,0,1,.57-.42.5.5,0,0,1,.42.57c-.42,2.82-3.52,5.58-3.65,5.7A.46.46,0,0,1,119.16,143.15Z" style="fill: rgb(38, 50, 56); transform-origin: 120.874px 139.948px 0px;" id="el2sdycec1gal" class="animable"></path><path d="M110.71,137.34h-.09a.51.51,0,0,1-.41-.58c0-.06,1.1-6.49,1.3-7.81a.5.5,0,1,1,1,.15c-.2,1.33-1.29,7.77-1.3,7.83A.5.5,0,0,1,110.71,137.34Z" style="fill: rgb(38, 50, 56); transform-origin: 111.36px 132.93px 0px;" id="elo59a3k15fod" class="animable"></path><g id="elo8qfm5r4qqa"><ellipse cx="102.45" cy="144.63" rx="10.84" ry="11.84" style="fill: rgb(64, 123, 255); transform-origin: 102.45px 144.63px 0px; transform: rotate(-46.25deg);" class="animable"></ellipse></g><g id="elykux44fnb8c"><path d="M107.14,144.63a6.45,6.45,0,0,0,0-.76,5.36,5.36,0,0,0-5.24-4.81,4.34,4.34,0,0,0-4.39,4.81,3.28,3.28,0,0,0,.14.76H91.13a10.21,10.21,0,0,1,10.33-11.33,12.63,12.63,0,0,1,12.33,11.33Z" style="opacity: 0.3; transform-origin: 102.429px 138.964px 0px;" class="animable"></path></g><g id="eluv4krl5kakh"><path d="M107.13,143.87a6.45,6.45,0,0,1,0,.76,4.33,4.33,0,0,1-4.41,4.05,5.35,5.35,0,0,1-5.09-4.05,3.28,3.28,0,0,1-.14-.76,4.34,4.34,0,0,1,4.39-4.81A5.36,5.36,0,0,1,107.13,143.87Z" style="opacity: 0.7; transform-origin: 102.303px 143.87px 0px;" class="animable"></path></g><g id="el99iw4fxwvmm"><path d="M109.74,139.15a3.54,3.54,0,0,1-3.58,3.92,4.37,4.37,0,0,1-4.26-3.92,3.53,3.53,0,0,1,3.58-3.92A4.36,4.36,0,0,1,109.74,139.15Z" style="fill: rgb(255, 255, 255); opacity: 0.7; transform-origin: 105.819px 139.15px 0px;" class="animable"></path></g><rect x="90.32" y="118.38" width="3.94" height="1" style="fill: rgb(64, 123, 255); transform-origin: 92.29px 118.88px 0px;" id="elf563qasyr94" class="animable"></rect><rect x="98.34" y="118.38" width="12.85" height="1" style="fill: rgb(64, 123, 255); transform-origin: 104.765px 118.88px 0px;" id="el3xz1hligfg5" class="animable"></rect></g><g id="freepik--Character--inject-1" style="transform-origin: 236.469px 280.266px 0px;" class="animable animator-active"><path d="M276,191.65l.34.41.46.53c.33.35.65.72,1,1.06.69.72,1.44,1.42,2.2,2.13a58.1,58.1,0,0,0,4.77,3.95c1.69,1.26,3.47,2.41,5.25,3.55,1,.54,1.82,1.11,2.76,1.63l2.17,1.2a1.44,1.44,0,0,0,1,.06c.7-.21,4.72-4.19,6-5.67,2.84-3.25,7.14-7.53,9.46-11.17L314,192.9a58.69,58.69,0,0,1-6.47,12.64,28,28,0,0,1-5.1,5.71,14.34,14.34,0,0,1-3.92,2.35,9.51,9.51,0,0,1-5.68.43,8.9,8.9,0,0,1-1.43-.48l-.9-.39-1.62-.74c-1.09-.48-2.14-1.06-3.2-1.59a66.35,66.35,0,0,1-6.16-3.73,63.54,63.54,0,0,1-5.75-4.46c-.95-.83-1.8-1.67-2.67-2.58-.43-.45-.87-.92-1.29-1.41l-.62-.76c-.23-.28-.4-.49-.71-.92Z" style="fill: rgb(255, 181, 115); transform-origin: 291.24px 201.804px 0px;" id="elpfoa8gvxhk" class="animable"></path><path d="M311,189.88l4.64-9.92,4.43,7.94s-2.91,5-6.07,5Z" style="fill: rgb(255, 181, 115); transform-origin: 315.535px 186.43px 0px;" id="elagqj2quvl4k" class="animable"></path><polygon points="320.9 175.84 325.58 181.86 320.11 187.89 315.68 179.96 320.9 175.84" style="fill: rgb(255, 181, 115); transform-origin: 320.63px 181.865px 0px;" id="elfiyzj3a7aue" class="animable"></polygon><path d="M319.27,190.63h7.37a.84.84,0,0,0,.83-.76L329,172.2a.83.83,0,0,0-.83-.91h-7.36a.84.84,0,0,0-.83.77l-1.55,17.66A.84.84,0,0,0,319.27,190.63Z" style="fill: rgb(64, 123, 255); transform-origin: 323.716px 180.96px 0px;" id="el2s66vdz45j2" class="animable"></path><g id="elydwk3xn7qci"><polygon points="319.35 188.86 326.73 188.86 328.11 173.07 320.73 173.07 319.35 188.86" style="fill: rgb(255, 255, 255); opacity: 0.3; transform-origin: 323.73px 180.965px 0px;" class="animable"></polygon></g><path d="M318.87,186.62h0l1.31-.67a8,8,0,0,0,1.83-1.28l.24-.87a1.26,1.26,0,0,0-1.39-.57l-1.09.3-5.41.41-.13,2.28,1.58,2.44.54,0A2.47,2.47,0,0,0,318.87,186.62Z" style="fill: rgb(255, 181, 115); transform-origin: 318.24px 185.926px 0px;" id="elne2hszvkqwa" class="animable"></path><path d="M266.56,182c3.75-.68,30.2,22.25,30.2,22.25l-7.84,11.5s-28.92-20.14-28-25C261.81,185.64,261.1,183,266.56,182Z" style="fill: rgb(38, 50, 56); transform-origin: 278.829px 198.868px 0px;" id="elc5aavnt8a9" class="animable"></path><g id="ell2ld4wo58yo"><path d="M269.9,189.33l-.29,12c3,2.33,13.84,10.64,13.84,10.64Z" style="opacity: 0.2; isolation: isolate; transform-origin: 276.53px 200.65px 0px;" class="animable"></path></g><polygon points="248.93 420.31 257.8 421.18 260.62 400.61 251.74 399.74 248.93 420.31" style="fill: rgb(255, 181, 115); transform-origin: 254.775px 410.46px 0px;" id="elxqj91dhcedi" class="animable"></polygon><polygon points="161.6 299.61 159.33 308.25 178.52 316.52 182.5 307.75 161.6 299.61" style="fill: rgb(255, 181, 115); transform-origin: 170.915px 308.065px 0px;" id="elpke4x92cwvr" class="animable"></polygon><path d="M264.15,423a3.38,3.38,0,0,0,2.19-.48,1.18,1.18,0,0,0,.4-1,.65.65,0,0,0-.34-.57c-1.07-.64-4.69,1.08-5.1,1.27a.21.21,0,0,0-.12.21.21.21,0,0,0,.17.18A15.5,15.5,0,0,0,264.15,423Zm1.61-1.79a.7.7,0,0,1,.4.09.26.26,0,0,1,.14.23.8.8,0,0,1-.27.67c-.55.47-2,.51-4,.13a11.52,11.52,0,0,1,3.76-1.13Z" style="fill: rgb(64, 123, 255); transform-origin: 263.962px 421.917px 0px;" id="elq5cem3y7qzl" class="animable"></path><path d="M261.39,422.57l.08,0c1.08-.45,3.25-2.31,3.11-3.33a.79.79,0,0,0-.78-.62,1.47,1.47,0,0,0-1.19.3c-1.15.89-1.42,3.3-1.44,3.39a.23.23,0,0,0,.05.21A.22.22,0,0,0,261.39,422.57ZM263.6,419l.12,0c.39.06.41.21.41.26.09.61-1.39,2.09-2.5,2.68a4.78,4.78,0,0,1,1.22-2.72,1.06,1.06,0,0,1,.77-.19Z" style="fill: rgb(64, 123, 255); transform-origin: 262.875px 420.584px 0px;" id="el5s513pup24e" class="animable"></path><path d="M257.36,417.6l-8,.34a.7.7,0,0,0-.69.63l-1.92,11.17a1.44,1.44,0,0,0,1.37,1.52h.16c3.49-.18,5.17-.44,9.59-.59,2.71-.09,11,.89,14.7.05s3-4.51,1.41-4.48c-5.14.1-11.07-3.25-14-7.17C259.47,418.74,257.92,417.57,257.36,417.6Z" style="fill: rgb(38, 50, 56); transform-origin: 261.008px 424.43px 0px;" id="el2dxedverk2j" class="animable"></path><path d="M163.41,309.38l4.08-6.93a.69.69,0,0,0-.17-.92L159,293.86a1.45,1.45,0,0,0-2,.32l-.09.14c-1.74,3-2.43,4.58-4.7,8.37-1.4,2.33-6.74,8.8-8,12.33s2.16,5,3,3.62c2.71-4.38,8.74-7.54,13.64-7.92C161.32,310.54,163.13,309.87,163.41,309.38Z" style="fill: rgb(38, 50, 56); transform-origin: 155.765px 306.374px 0px;" id="elqan6x4l3fxe" class="animable"></path><g id="elkiv4o73akn"><polygon points="260.62 400.61 259.17 411.22 250.29 410.35 251.73 399.75 260.62 400.61" style="opacity: 0.2; transform-origin: 255.455px 405.485px 0px;" class="animable"></polygon></g><g id="el2cuayjoxcbp"><polygon points="188.4 309.89 184.3 319.14 171.94 313.68 175.09 304.87 188.4 309.89" style="opacity: 0.2; transform-origin: 180.17px 312.005px 0px;" class="animable"></polygon></g><path d="M272.23,192.55c5.07,8.62-1.13,15.89-6.31,41.65l-33.42.09c.54-13.88.48-25.1-5.44-52.41a4.58,4.58,0,0,1,4.49-5.6c2.76,0,6.23.09,9.76.45a121.54,121.54,0,0,1,16.55,2.51,68.75,68.75,0,0,1,8.7,2.72C268.28,182.54,270.35,187.22,272.23,192.55Z" style="fill: rgb(38, 50, 56); transform-origin: 250.53px 205.285px 0px;" id="elcgszedr4jd9" class="animable"></path><path d="M267.16,235.94s18.77,54.27,18.32,80.37c-.26,14.95-1.39,42.81-5.9,62.4-3.68,16-18.68,26.2-18.68,26.2l-12-.71s-6.5-24.4-5.37-34.11c2.25-19.33,8.92-33.85,8.11-51.6-1.28-29.06-9.88-83-9.88-83Z" style="fill: rgb(64, 123, 255); transform-origin: 263.624px 320.2px 0px;" id="el1n17y5gg3u4" class="animable"></path><polygon points="246.49 407.33 263.44 408.33 264.98 403.24 246.04 401.49 246.49 407.33" style="fill: rgb(38, 50, 56); transform-origin: 255.51px 404.91px 0px;" id="elxasra5v9w8c" class="animable"></polygon><g id="elnq2dvd3p9j"><path d="M248.63,345.58s0-.1.1-.09c10.65,1,18-14.33,16.25-35.32l-5.65-53.5Z" style="opacity: 0.2; isolation: isolate; transform-origin: 256.934px 301.125px 0px;" class="animable"></path></g><path d="M258.74,235.49s14.92,95.43-16.1,106.17c-16.37,6.2-30.14-.52-46.45-7.74-9.43-4.17-21.21-15.46-21.21-15.46l4.53-12.33a59,59,0,0,1,25-1.26c15.9,2.46,16.57,7,22.22,3.57,11.88-29.36-8.56-52.57,5.33-73Z" style="fill: rgb(64, 123, 255); transform-origin: 218.653px 289.771px 0px;" id="elgsklofmpv7r" class="animable"></path><polygon points="180.4 303.79 174.34 319.78 178.8 323.19 186 304.16 180.4 303.79" style="fill: rgb(38, 50, 56); transform-origin: 180.17px 313.49px 0px;" id="elmxj0h8b1c2" class="animable"></polygon><path d="M177.9,217.56c-1.51,2.23-9.17.72-9.17.72l-1.63-9.49,9.41,3.77Z" style="fill: rgb(255, 181, 115); transform-origin: 172.5px 213.785px 0px;" id="ele5shpzqtpga" class="animable"></path><path d="M169,208.3l1.46,9.86-5.65.84a1.24,1.24,0,0,1-1.33-1L161.31,211a.65.65,0,0,1,.46-.77Z" style="fill: rgb(255, 181, 115); transform-origin: 165.877px 213.653px 0px;" id="elngjhq4ctk8" class="animable"></path><path d="M166.47,212.77l3.22.57,3.05-2.29-1.18-.84a4,4,0,0,1-1.58-2.37,17.34,17.34,0,0,1-.41-3.05v-.34a1.39,1.39,0,0,0-1.18-1.2l-.8.59c-.5,1.09-.14,2.36-.2,3.21l-.13,1.65-1.29.56Z" style="fill: rgb(255, 181, 115); transform-origin: 169.355px 208.295px 0px;" id="eljkrh2f8crs" class="animable"></path><path d="M228.67,180l-18.92,26L175,212.86v5.7s32.66,2.42,40-1.85,19.65-30.17,19.65-30.17Z" style="fill: rgb(255, 181, 115); transform-origin: 204.825px 199.622px 0px;" id="ellqjzkqiru6p" class="animable"></path><path d="M228.45,130c-7.94-2.66-17.15,2.27-20.78,9.81s-2.36,16.79,1.73,24.09c1.23,2.21,2.7,4.29,3.71,6.6a10.44,10.44,0,0,1,.69,7.37c-.82,2.39-1.66,3.92-4.62,3.54,0,0,0-1.64,1.13-1.44h0s-2.4,1.33-3.34.46c1.09,1.68,4,1.07,4.93-.71,1.39-2.65-1.17-6.24-4.17-6.21s-5.44,3.07-5.34,6.06a8.22,8.22,0,0,0,5,6.89,3.72,3.72,0,0,1-4-2.15c1.36,3.56,5.8,5.13,9.55,4.43s6.92-3.1,9.86-5.53c4-3.28,8.09-7.43,8-12.56-.09-3.83-2.55-7.12-4.62-10.35s-3.88-7.17-2.56-10.76c1.11-3.05,4.13-4.89,6.79-6.75,1.92-1.33,5.82-4.3,5.36-7.11C235.3,133,230.7,130.75,228.45,130Z" style="fill: rgb(38, 50, 56); transform-origin: 219.097px 159.087px 0px;" id="eljh3hfts33ga" class="animable"></path><path d="M210.56,219l-5.24-13.87,1.2.1a5.07,5.07,0,0,0,4.85-2.58c4-7.12,14.33-25.19,17.24-26.09,4.15-1.23,8.42,2.09,10,7,1.19,3.61-11,19.09-16.62,27.89C217,219.24,210.56,219,210.56,219Z" style="fill: rgb(38, 50, 56); transform-origin: 222.006px 197.652px 0px;" id="eld66b06a868s" class="animable"></path><path d="M159.45,313.94v.11a1.22,1.22,0,0,0,.9.76.74.74,0,0,0,.71-.15c.84-.77.3-4,.25-4.32a.2.2,0,0,0-.16-.17.24.24,0,0,0-.21.08C160.26,311.21,159.18,312.92,159.45,313.94Zm1.54-3c.18,1.28.26,3-.21,3.42a.33.33,0,0,1-.32,0,.8.8,0,0,1-.6-.5c-.18-.54.2-1.64,1.13-2.94Z" style="fill: rgb(64, 123, 255); transform-origin: 160.467px 312.506px 0px;" id="elg7r89zsghif" class="animable"></path><path d="M161,310.76c.26,1.08,1.28,2.92,2.18,3.14a.74.74,0,0,0,.82-.42,1.11,1.11,0,0,0,.06-.94c-.41-1.24-2.77-2.26-2.87-2.31a.22.22,0,0,0-.21,0,.22.22,0,0,0-.08.2A2.19,2.19,0,0,0,161,310.76Zm2.72,2a.68.68,0,0,1-.09.52c-.13.24-.26.24-.36.22-.61-.12-1.54-1.63-1.84-2.68.77.39,2,1.12,2.26,1.88a.09.09,0,0,0,0,.06Z" style="fill: rgb(64, 123, 255); transform-origin: 162.517px 312.059px 0px;" id="elje6vfjg8bzi" class="animable"></path><path d="M232.38,232.6l-.93,3.25c-.12.25.17.51.59.5l34.5,0c.33,0,.6-.17.62-.37l.32-3.25c0-.22-.26-.42-.62-.41l-33.9,0A.64.64,0,0,0,232.38,232.6Z" style="fill: rgb(64, 123, 255); transform-origin: 249.451px 234.334px 0px;" id="el9di9oriovqw" class="animable"></path><g id="el1rqcemifql3i"><path d="M232.38,232.6l-.93,3.25c-.12.25.17.51.59.5l34.5,0c.33,0,.6-.17.62-.37l.32-3.25c0-.22-.26-.42-.62-.41l-33.9,0A.64.64,0,0,0,232.38,232.6Z" style="fill: rgb(255, 255, 255); opacity: 0.5; isolation: isolate; transform-origin: 249.451px 234.334px 0px;" class="animable"></path></g><path d="M239,236.65h-1c-.19,0-.35-.1-.33-.22l.45-4.23c0-.12.19-.22.39-.22h1c.19,0,.34.1.33.23l-.45,4.22C239.33,236.55,239.15,236.66,239,236.65Z" style="fill: rgb(64, 123, 255); transform-origin: 238.754px 234.315px 0px;" id="el73wn3xg235g" class="animable"></path><path d="M263.87,236.65h-1c-.18,0-.34-.1-.32-.22l.45-4.22c0-.13.18-.23.37-.23h1c.19,0,.35.1.33.22l-.45,4.22C264.23,236.55,264.07,236.65,263.87,236.65Z" style="fill: rgb(64, 123, 255); transform-origin: 263.625px 234.315px 0px;" id="elsfw0hhiqv3" class="animable"></path><path d="M252.46,236.63h-1c-.19,0-.35-.1-.33-.22l.45-4.22c0-.13.19-.23.38-.23h1c.19,0,.34.1.33.22l-.46,4.22C252.83,236.53,252.66,236.63,252.46,236.63Z" style="fill: rgb(64, 123, 255); transform-origin: 252.209px 234.295px 0px;" id="el2fcfe9lig4l" class="animable"></path><path d="M242.87,158.53c1.06,5.45,2.1,15.29-1.6,18.25,0,0,1.48,5.59,11.37,7.08,10.92,1.64,5.19-4.58,5.19-4.58-5.95-2.35-5.8-6.65-4.78-10.61Z" style="fill: rgb(255, 181, 115); transform-origin: 250.301px 171.333px 0px;" id="el841dpqtr7jv" class="animable"></path><path d="M241.31,176.73A106.07,106.07,0,0,1,257,178.91l7.48,2.23c1.33,2.68-.85,8.19-7.11,9.24,0,0-15.77,2.17-20.42-14.07Z" style="fill: rgb(255, 181, 115); transform-origin: 250.902px 183.393px 0px;" id="el97aibkjb7me" class="animable"></path><g id="elcwv10fhfvje"><path d="M247,162.68l6,6a15.21,15.21,0,0,0-.49,2.84c-2.28-.67-5.94-3.18-6.19-5.58A8.25,8.25,0,0,1,247,162.68Z" style="opacity: 0.2; isolation: isolate; transform-origin: 249.66px 167.1px 0px;" class="animable"></path></g><path d="M236.19,151.65c2.68,8.46,3.62,12.1,9.11,15.43,8.18,5,18-.12,17.9-9.2-.08-8.18-4.43-20.64-13.72-22a12.1,12.1,0,0,0-13.29,15.74Z" style="fill: rgb(255, 181, 115); transform-origin: 249.394px 152.392px 0px;" id="el1vumm3k51cl" class="animable"></path><path d="M256.38,150.33a19,19,0,0,0,3.41,4,3.12,3.12,0,0,1-2.43,1Z" style="fill: rgb(237, 137, 62); transform-origin: 258.085px 152.832px 0px;" id="elzhh9vxjzu5" class="animable"></path><path d="M255.43,159.85a5.82,5.82,0,0,0,1-.2.2.2,0,0,0,.15-.24h0a.21.21,0,0,0-.25-.15,5.67,5.67,0,0,1-5-1,.22.22,0,0,0-.31,0,.21.21,0,0,0,0,.3A6,6,0,0,0,255.43,159.85Z" style="fill: rgb(38, 50, 56); transform-origin: 253.771px 159.041px 0px;" id="elpyeof8pwioh" class="animable"></path><path d="M233.28,134.76a8.2,8.2,0,0,0-3.74,6.55,3.06,3.06,0,0,0,.23,1.47,1.42,1.42,0,0,0,1.14.85c.76,0,1.32-.68,1.74-1.32l1.94-3a14.91,14.91,0,0,0,2-3.19C237.24,134.15,234.47,134,233.28,134.76Z" style="fill: rgb(64, 123, 255); transform-origin: 233.107px 138.983px 0px;" id="elw5ug73wl86" class="animable"></path><path d="M234.23,136.75c-5.31,6.14-7.69,23.13,7.87,27.87,2.6-2.06-1.6-5.81-3.38-10.55-1.17-3.1,4.76-8.89,7.07-11.27s4.44-5.81,7.7-5.26a4.4,4.4,0,0,0,2.56.07c2.59-1.17,1.33-2.72,0-3.8a13.31,13.31,0,0,0-7-2.58A17.33,17.33,0,0,0,234.23,136.75Z" style="fill: rgb(38, 50, 56); transform-origin: 243.877px 147.865px 0px;" id="el2c4mk56o2s2" class="animable"></path><path d="M251.5,134.69c6.25,5.21-2,5.34-6.37,8.64-4.19,3.17-1.25,8.36-8.34,10.77-5.79,1.69-7.13.67-8.73-.45a9.12,9.12,0,0,0,7.53-8.19C236.08,141.66,244.36,128.65,251.5,134.69Z" style="fill: rgb(38, 50, 56); transform-origin: 240.909px 144.055px 0px;" id="elku7qri0xqdb" class="animable"></path><path d="M235.25,158.76a6.55,6.55,0,0,0,4.16,2.7c2.24.39,3.1-1.66,2.33-3.66-.73-1.8-2.76-4.17-4.93-3.66a2.91,2.91,0,0,0-2.09,3.54A3,3,0,0,0,235.25,158.76Z" style="fill: rgb(255, 181, 115); transform-origin: 238.322px 157.789px 0px;" id="elofilcg3ujs" class="animable"></path><path d="M250.43,135.22c1.21,3.08,4.7,2.67,7.28,5.89,1.59,2,4.71-4.17.46-6.6S248.53,130.4,250.43,135.22Z" style="fill: rgb(38, 50, 56); transform-origin: 255.174px 136.818px 0px;" id="elglsy5x3jduj" class="animable"></path><path d="M246.75,148.22a.42.42,0,0,0,.43-.25c.82-1.82,3.28-2.28,3.3-2.28a.44.44,0,0,0,.34-.5.42.42,0,0,0-.49-.33c-.13,0-2.93.59-3.93,2.79a.43.43,0,0,0,.21.56h.14Z" style="fill: rgb(38, 50, 56); transform-origin: 248.595px 146.538px 0px;" id="elfbkt2t2t5eh" class="animable"></path><path d="M259.75,144.54a.4.4,0,0,0,.37-.19.41.41,0,0,0-.11-.58h0a4.2,4.2,0,0,0-3.84-.49.41.41,0,0,0-.22.56.42.42,0,0,0,.55.22h0a3.31,3.31,0,0,1,3,.42A.6.6,0,0,0,259.75,144.54Z" style="fill: rgb(38, 50, 56); transform-origin: 258.052px 143.782px 0px;" id="elnoulxc4pqx" class="animable"></path><path d="M300.86,199.28,295,202.61l-6.09,13.1s5.88,3.74,10.52.71S300.86,199.28,300.86,199.28Z" style="fill: rgb(64, 123, 255); transform-origin: 295.426px 208.442px 0px;" id="ele0ctbc5wdfd" class="animable"></path><g id="el6e7c71rzqwx"><path d="M300.86,199.28,295,202.61l-6.09,13.1s5.88,3.74,10.52.71S300.86,199.28,300.86,199.28Z" style="fill: rgb(255, 255, 255); opacity: 0.5; isolation: isolate; transform-origin: 295.426px 208.442px 0px;" class="animable"></path></g><path d="M198.39,203.33l6.93,2,6.57,13.59s-5.28,4.89-11,.22C196.61,215.6,198.39,203.33,198.39,203.33Z" style="fill: rgb(64, 123, 255); transform-origin: 204.956px 212.245px 0px;" id="elgcq3x9zw5y" class="animable"></path><g id="els6uh0jvfjo"><g style="opacity: 0.5; isolation: isolate; transform-origin: 204.956px 212.245px 0px;" class="animable"><path d="M198.39,203.33l6.93,2,6.57,13.59s-5.28,4.89-11,.22C196.61,215.6,198.39,203.33,198.39,203.33Z" style="fill: rgb(255, 255, 255); transform-origin: 204.956px 212.245px 0px;" id="elxapskd5rsa" class="animable"></path></g></g><path d="M259.35,147.93c.48-.09,1,.45,1.11,1.19s-.16,1.42-.64,1.5-1-.45-1.11-1.19S258.87,148,259.35,147.93Z" style="fill: rgb(38, 50, 56); transform-origin: 259.585px 149.274px 0px;" id="elkqbjr8rz7y" class="animable"></path><path d="M260.83,147.2l-1.69.83C260.16,148.75,260.83,147.2,260.83,147.2Z" style="fill: rgb(38, 50, 56); transform-origin: 259.985px 147.71px 0px;" id="elxc9v3v2fenk" class="animable"></path><path d="M251,149.65c.48-.09,1,.45,1.11,1.19s-.16,1.42-.64,1.5-1-.45-1.11-1.19S250.5,149.74,251,149.65Z" style="fill: rgb(38, 50, 56); transform-origin: 251.234px 150.994px 0px;" id="elj6vh1h2qd2" class="animable"></path><path d="M252.46,148.92l-1.69.83C251.79,150.47,252.46,148.92,252.46,148.92Z" style="fill: rgb(38, 50, 56); transform-origin: 251.615px 149.43px 0px;" id="elkp26rnvn18m" class="animable"></path><path d="M208.66,187.91a7.31,7.31,0,0,1-2.75-.52c-3.1-1.27-4.54-4.49-4-8.85a.5.5,0,0,1,.56-.43.49.49,0,0,1,.43.56c-.52,3.87.7,6.71,3.35,7.79a7.7,7.7,0,0,0,8.65-2.66c2.51-3.34,1.69-8.08-2.22-13-10.24-12.85-9.56-19.68-8.11-25.08,2.1-7.84,8.25-16.82,25.65-15.09a.5.5,0,1,1-.1,1c-16.69-1.66-22.59,6.9-24.59,14.36-1.44,5.4-2,11.71,7.93,24.2,6,7.53,3.57,12.46,2.24,14.22A9,9,0,0,1,208.66,187.91Z" style="fill: rgb(38, 50, 56); transform-origin: 216.236px 159.162px 0px;" id="el4tcmt3yyzz3" class="animable"></path></g><defs>     <filter id="active" height="200%">         <feMorphology in="SourceAlpha" result="DILATED" operator="dilate" radius="2"></feMorphology>                <feFlood flood-color="#32DFEC" flood-opacity="1" result="PINK"></feFlood>        <feComposite in="PINK" in2="DILATED" operator="in" result="OUTLINE"></feComposite>        <feMerge>            <feMergeNode in="OUTLINE"></feMergeNode>            <feMergeNode in="SourceGraphic"></feMergeNode>        </feMerge>    </filter>    <filter id="hover" height="200%">        <feMorphology in="SourceAlpha" result="DILATED" operator="dilate" radius="2"></feMorphology>                <feFlood flood-color="#ff0000" flood-opacity="0.5" result="PINK"></feFlood>        <feComposite in="PINK" in2="DILATED" operator="in" result="OUTLINE"></feComposite>        <feMerge>            <feMergeNode in="OUTLINE"></feMergeNode>            <feMergeNode in="SourceGraphic"></feMergeNode>        </feMerge>            <feColorMatrix type="matrix" values="0   0   0   0   0                0   1   0   0   0                0   0   0   0   0                0   0   0   1   0 "></feColorMatrix>    </filter></defs></svg>